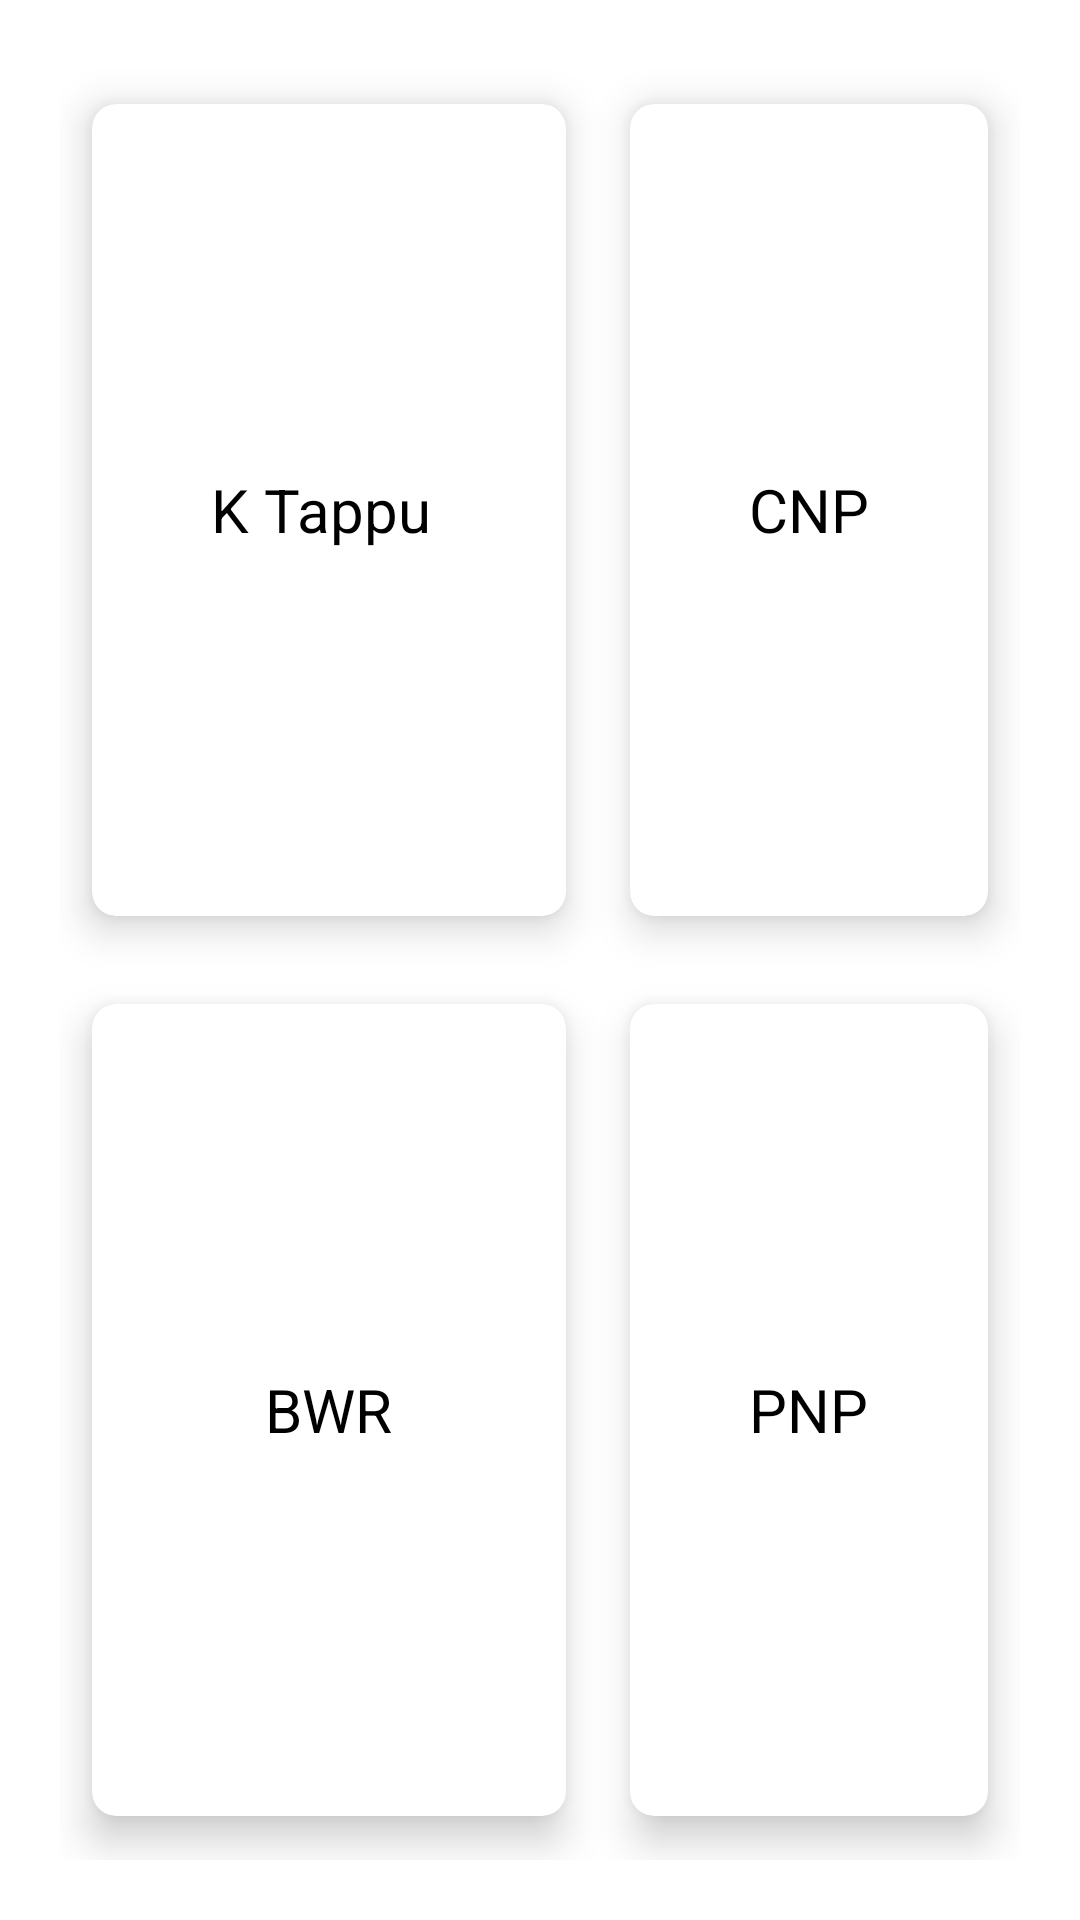

Android layout source for this screen:
<!-- AndroidManifest.xml: application theme Theme.WildlifeTracking -->
<!-- res/layout/activity_user_dashboard.xml -->
<?xml version="1.0" encoding="utf-8"?>
<RelativeLayout xmlns:android="http://schemas.android.com/apk/res/android"
    xmlns:app="http://schemas.android.com/apk/res-auto"
    xmlns:tools="http://schemas.android.com/tools"
    android:layout_width="match_parent"
    android:layout_height="match_parent"
    android:background="@drawable/back"
    tools:context=".UserDashboard">



    <GridLayout
        android:layout_width="match_parent"
        android:layout_height="match_parent"
        android:layout_marginTop="20dp"
        android:layout_margin="20dp"
        android:columnCount="2"
        android:rowCount="3">

        <androidx.cardview.widget.CardView
            android:id="@+id/btnKoshi"
            android:layout_width="wrap_content"
            android:layout_height="wrap_content"
            android:layout_gravity="fill"
            android:layout_columnWeight="1"
            android:layout_rowWeight="1"
            android:layout_row="0"
            android:layout_column="0"
            app:cardCornerRadius="8dp"
            app:cardElevation="8dp"
            app:cardUseCompatPadding="true">

            <LinearLayout
                android:layout_width="wrap_content"
                android:layout_height="wrap_content"
                android:layout_gravity="center_vertical|center_horizontal"
                android:gravity="center">

                <ImageView
                    android:layout_width="wrap_content"
                    android:layout_height="wrap_content"
                    />

                <TextView
                    android:layout_width="wrap_content"
                    android:layout_height="wrap_content"
                    android:text="K Tappu "
                    android:textSize="20sp"
                    android:textColor="@color/black"/>
            </LinearLayout>
        </androidx.cardview.widget.CardView>

        <androidx.cardview.widget.CardView
            android:id="@+id/btnChitwan"
            android:layout_width="wrap_content"
            android:layout_height="wrap_content"
            android:layout_gravity="fill"
            android:layout_columnWeight="1"
            android:layout_rowWeight="1"
            android:layout_row="0"
            android:layout_column="1"
            app:cardCornerRadius="8dp"
            app:cardElevation="8dp"
            app:cardUseCompatPadding="true">

            <LinearLayout
                android:layout_width="wrap_content"
                android:layout_height="wrap_content"
                android:layout_gravity="center_vertical|center_horizontal"
                android:gravity="center">

                <ImageView
                    android:layout_width="wrap_content"
                    android:layout_height="wrap_content"
                    />

                <TextView
                    android:layout_width="wrap_content"
                    android:layout_height="wrap_content"
                    android:text="CNP"
                    android:textSize="20sp"
                    android:textColor="@color/black"/>
            </LinearLayout>
        </androidx.cardview.widget.CardView>

        <androidx.cardview.widget.CardView
            android:id="@+id/btnBardiya"
            android:layout_width="wrap_content"
            android:layout_height="wrap_content"
            android:layout_gravity="fill"
            android:layout_columnWeight="1"
            android:layout_rowWeight="1"
            android:layout_row="1"
            android:layout_column="0"
            app:cardCornerRadius="8dp"
            app:cardElevation="8dp"
            app:cardUseCompatPadding="true">

            <LinearLayout
                android:layout_width="wrap_content"
                android:layout_height="wrap_content"
                android:layout_gravity="center_vertical|center_horizontal"
                android:gravity="center">

                <ImageView
                    android:layout_width="wrap_content"
                    android:layout_height="wrap_content"
                    />

                <TextView
                    android:layout_width="wrap_content"
                    android:layout_height="wrap_content"
                    android:text="BWR"
                    android:textSize="20sp"
                    android:textColor="@color/black"/>
            </LinearLayout>
        </androidx.cardview.widget.CardView>

        <androidx.cardview.widget.CardView
            android:id="@+id/btnParsa"
            android:layout_width="wrap_content"
            android:layout_height="wrap_content"
            android:layout_gravity="fill"
            android:layout_columnWeight="1"
            android:layout_rowWeight="1"
            android:layout_row="1"
            android:layout_column="1"
            app:cardCornerRadius="8dp"
            app:cardElevation="8dp"
            app:cardUseCompatPadding="true">

            <LinearLayout
                android:layout_width="wrap_content"
                android:layout_height="wrap_content"
                android:layout_gravity="center_vertical|center_horizontal"
                android:gravity="center">

                <ImageView
                    android:layout_width="wrap_content"
                    android:layout_height="wrap_content" />

                <TextView
                    android:layout_width="wrap_content"
                    android:layout_height="wrap_content"
                    android:text="PNP"
                    android:textSize="20sp"
                    android:textColor="@color/black"/>
            </LinearLayout>
        </androidx.cardview.widget.CardView>









    </GridLayout>

</RelativeLayout>
<!-- resources referenced by this layout -->
<resources>
  <style name="Theme.WildlifeTracking" parent="Theme.MaterialComponents.DayNight.NoActionBar">
          
          <item name="colorPrimary">@color/purple_500</item>
          <item name="colorPrimaryVariant">@color/purple_700</item>
          <item name="colorOnPrimary">@color/white</item>
          
          <item name="colorSecondary">@color/teal_200</item>
          <item name="colorSecondaryVariant">@color/teal_700</item>
          <item name="colorOnSecondary">@color/black</item>
          
          <item name="android:statusBarColor" tools:targetApi="l">?attr/colorPrimaryVariant</item>
          
      </style>
  <!-- not gathered from this repository: default colours our renderer supplied (Android Studio template values) -->
  <color name="purple_500">#FF6200EE</color>
  <color name="purple_700">#FF3700B3</color>
  <color name="teal_200">#FF03DAC5</color>
  <color name="teal_700">#FF018786</color>
  <color name="black">#FF000000</color>
  <color name="white">#FFFFFFFF</color>
</resources>
